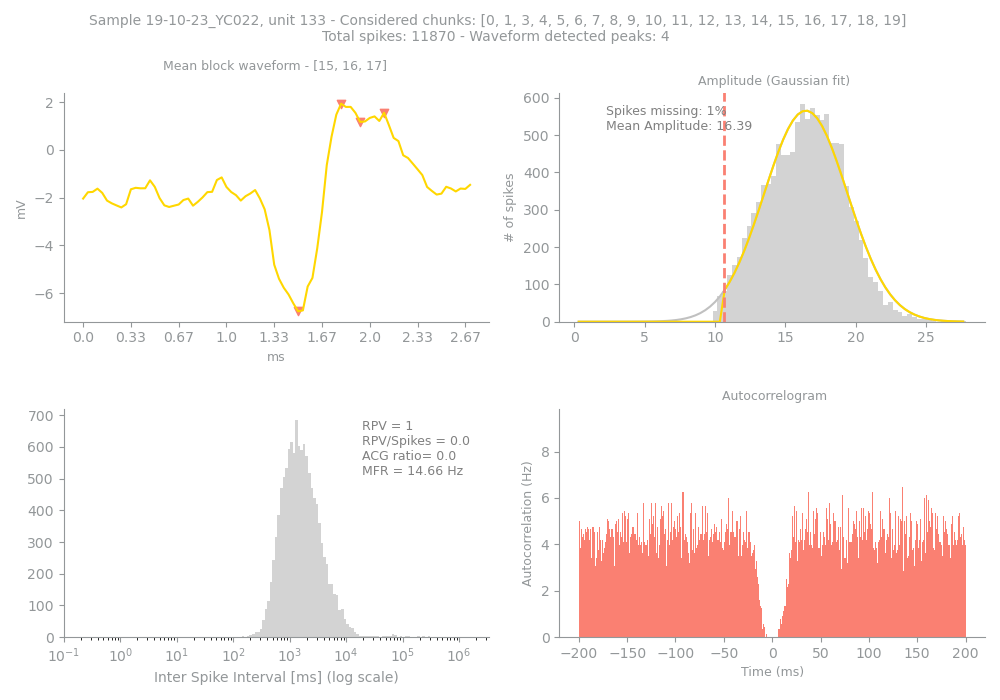

Source data for this figure (header and first rows):
Sample, Unit, PeakChUnit, SpikesUnit, GoodChunks, GoodChunksList, WvfChunks, WvfChunksList, SpikesBlock, PercMissingSpikesBlock, MFRBlockHz, MeanAmpBlock, RPVBlock, FpBlockFancy, FpBlockSimple, ACGViolationRatio, WvfPeaksBlock, PeaksBlock_x, PeaksBlock_y, BigPkNegBlock
19-10-23_YC022, 133, 235, 11870, 19, [0, 1, 3, 4, 5, 6, 7, 8, 9, 10, 11, 12, …, 3, [15, 16, 17], 11866, 1, 14.66, 16.39, 1, 0.0, 0.0, 0.0, 4, [54, 63, 45, 58], [1.9335938, 1.5546875, -6.7558594, 1.169…, 1
